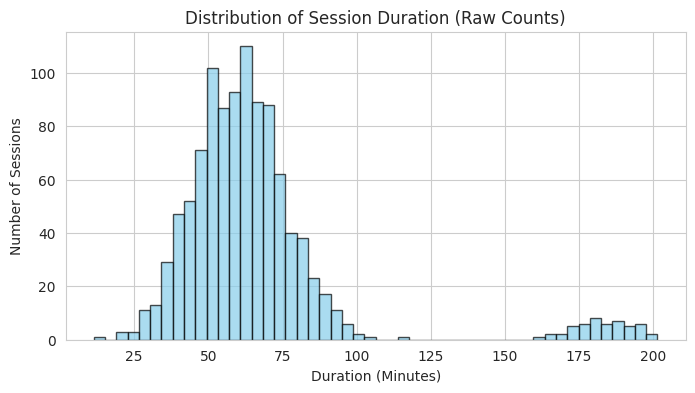
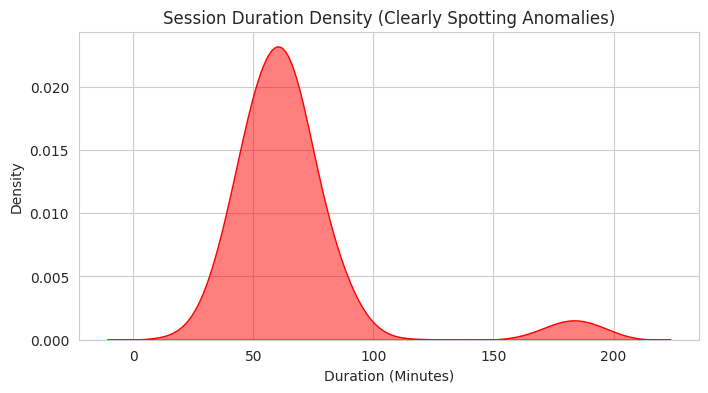
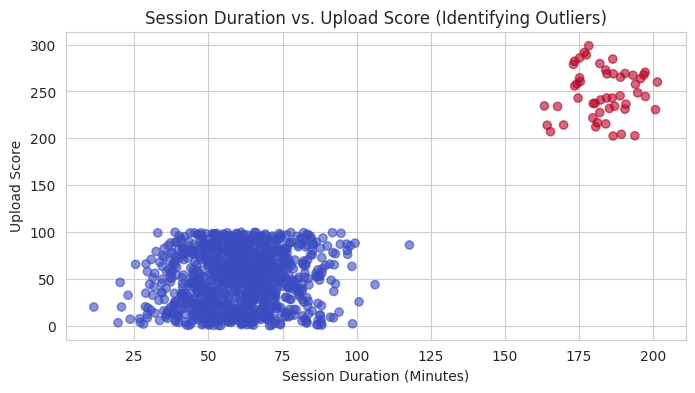

The script that saved these images, in order:
# ----------------------------------------------------------------------
# Video 3: Visualizing Data – Introduction to Matplotlib and Seaborn
# Focus: Creating basic plots and advanced plots (heatmaps/KDE) to spot anomalies.
# ----------------------------------------------------------------------
import numpy as np
import pandas as pd
import matplotlib.pyplot as plt
import seaborn as sns

# Set visual style for better charts
sns.set_style("whitegrid") 

# --- Data Preparation ---
# Create synthetic data representing 'session duration' for two user groups
np.random.seed(42)
normal_sessions = np.random.normal(loc=60, scale=15, size=1000) # Mean 60 minutes
anomalous_sessions = np.random.normal(loc=180, scale=10, size=50) # Anomalies around 180 mins
session_data = np.concatenate([normal_sessions, anomalous_sessions])
session_data = session_data[session_data > 0] # Remove negative values

# --- PART 1: Matplotlib (Basic Plotting) ---

# 1. Basic Histogram to view distribution
# This shows raw event frequency—a fast way to check for basic outliers.
plt.figure(figsize=(8, 4))
plt.hist(session_data, bins=50, color='skyblue', edgecolor='black', alpha=0.7)
plt.title('Distribution of Session Duration (Raw Counts)')
plt.xlabel('Duration (Minutes)')
plt.ylabel('Number of Sessions')
plt.show()

# --- PART 2: Seaborn (Advanced Statistical Plots) ---

# 2. Kernel Density Estimate (KDE) Plot
# Smooths the distribution to better identify underlying clusters/anomalies (the "normal" baseline).
plt.figure(figsize=(8, 4))
sns.kdeplot(session_data, fill=True, color='red', alpha=0.5)
plt.title('Session Duration Density (Clearly Spotting Anomalies)')
plt.xlabel('Duration (Minutes)')
plt.ylabel('Density')
plt.show()

# 3. Scatter Plot for Outliers
# Combine session data with a simple 'score' to highlight outliers.
# This mimics analyzing two features simultaneously (e.g., session length vs. data uploaded)
upload_score = np.random.rand(len(session_data)) * 100
upload_score[normal_sessions.size:] += 200  # Give anomalies a higher score for visual separation

plt.figure(figsize=(8, 4))
# Use color mapping to instantly highlight the abnormal cluster (duration > 150 min)
plt.scatter(session_data, upload_score, alpha=0.6, 
            c=(session_data > 150), cmap='coolwarm') 
plt.title('Session Duration vs. Upload Score (Identifying Outliers)')
plt.xlabel('Session Duration (Minutes)')
plt.ylabel('Upload Score')
plt.show()
